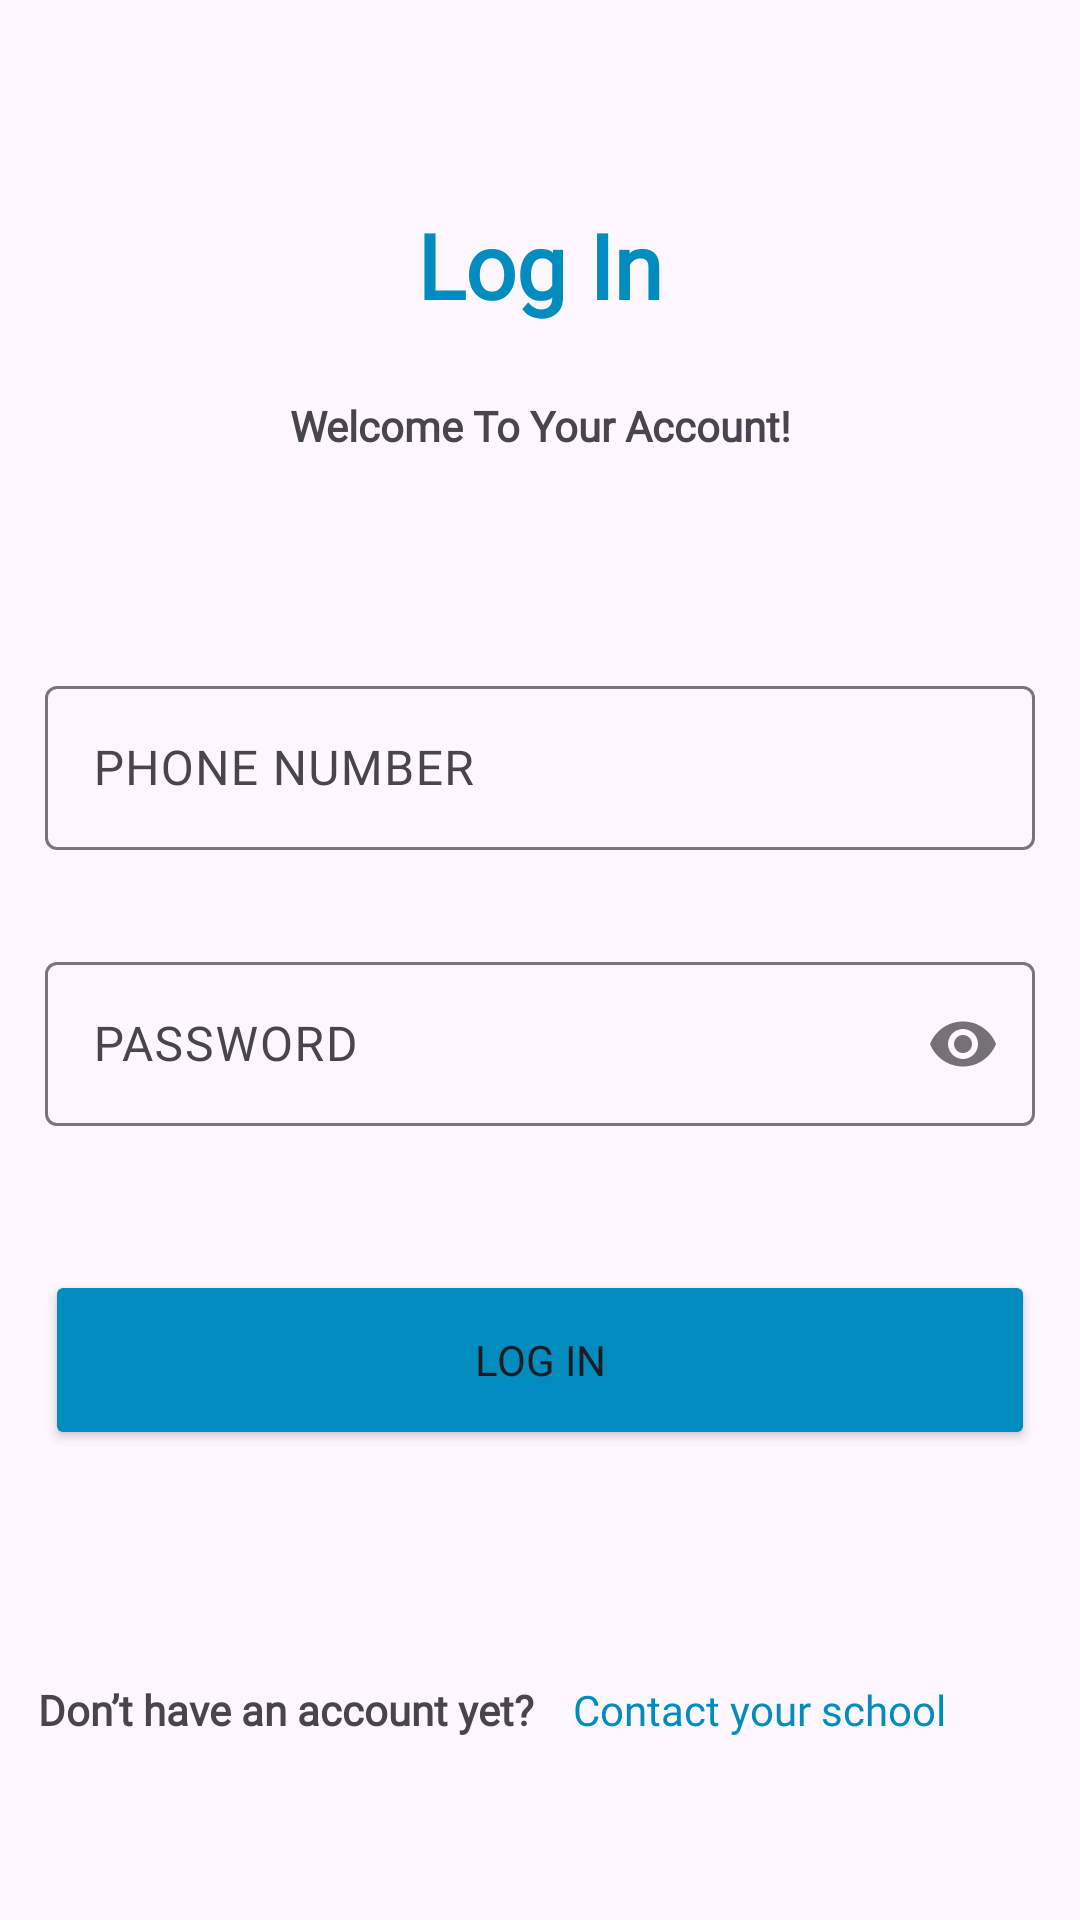

Produce the Android XML layout that renders to this screen, including the resource entries it uses.
<!-- AndroidManifest.xml: application theme Theme.MzaziConnectApplication -->
<!-- res/layout/activity_teacher_login.xml -->
<?xml version="1.0" encoding="utf-8"?>
<androidx.constraintlayout.widget.ConstraintLayout xmlns:android="http://schemas.android.com/apk/res/android"
    xmlns:app="http://schemas.android.com/apk/res-auto"
    xmlns:tools="http://schemas.android.com/tools"
    android:layout_width="match_parent"
    android:layout_height="match_parent"
    tools:context=".ui.teacher.TeacherLoginActivity">

    <TextView
        android:id="@+id/tvlogin"
        android:layout_width="wrap_content"
        android:layout_height="wrap_content"
        android:layout_marginTop="68dp"
        android:fontFamily="@font/baloobhai2_semibold"
        android:text="Log In"
        android:textColor="@color/blue"
        android:textSize="30dp"
        android:textStyle="bold"
        app:layout_constraintEnd_toEndOf="parent"
        app:layout_constraintStart_toStartOf="parent"
        app:layout_constraintTop_toTopOf="parent" />

    <TextView
        android:id="@+id/tvwelcome"
        android:layout_width="wrap_content"
        android:layout_height="wrap_content"
        android:layout_marginTop="24dp"
        android:fontFamily="@font/jost_regular"
        android:text="Welcome To Your Account!"
        android:textStyle="bold"
        app:layout_constraintEnd_toEndOf="parent"
        app:layout_constraintStart_toStartOf="parent"
        app:layout_constraintTop_toBottomOf="@+id/tvlogin" />

    <com.google.android.material.textfield.TextInputLayout
        android:id="@+id/tilPhoneNumber"
        android:layout_width="330dp"
        android:layout_height="60dp"
        android:layout_marginStart="32dp"
        android:layout_marginTop="72dp"
        android:layout_marginEnd="32dp"
        app:layout_constraintEnd_toEndOf="parent"
        app:layout_constraintStart_toStartOf="parent"
        app:layout_constraintTop_toBottomOf="@+id/tvwelcome">

        <com.google.android.material.textfield.TextInputEditText
            android:id="@+id/etPhoneNumber"
            android:inputType="phone"
            android:layout_width="match_parent"
            android:layout_height="match_parent"
            android:fontFamily="@font/redhattext_regular"
            android:hint="PHONE NUMBER" />
    </com.google.android.material.textfield.TextInputLayout>

    <com.google.android.material.textfield.TextInputLayout
        android:id="@+id/tilPassword"
        android:layout_width="330dp"
        android:layout_height="60dp"
        android:layout_marginStart="32dp"
        android:layout_marginTop="32dp"
        android:layout_marginEnd="32dp"
        app:passwordToggleEnabled="true"
        app:layout_constraintEnd_toEndOf="parent"
        app:layout_constraintStart_toStartOf="parent"
        app:layout_constraintTop_toBottomOf="@+id/tilPhoneNumber">

        <com.google.android.material.textfield.TextInputEditText
            android:id="@+id/etpassword"
            android:layout_width="match_parent"
            android:layout_height="wrap_content"
            android:hint="PASSWORD"
            android:fontFamily="@font/redhattext_regular"
            android:inputType="textPassword" />
    </com.google.android.material.textfield.TextInputLayout>

    <Button
        android:id="@+id/btnlogin"
        android:layout_width="330dp"
        android:layout_height="60dp"
        android:layout_marginTop="48dp"
        android:backgroundTint="@color/blue"
        android:clickable="true"
        android:fontFamily="@font/inter_medium"
        android:text="Log in"
        app:cornerRadius="5dp"
        app:layout_constraintEnd_toEndOf="parent"
        app:layout_constraintStart_toStartOf="parent"
        app:layout_constraintTop_toBottomOf="@+id/tilPassword" />

    <TextView
        android:id="@+id/tvaccount"
        android:layout_width="wrap_content"
        android:layout_height="wrap_content"
        android:layout_marginTop="77dp"
        android:fontFamily="@font/jost_regular"
        android:text="Don’t have an account yet?"
        android:textStyle="bold"
        app:layout_constraintEnd_toStartOf="@+id/tvcontact"
        app:layout_constraintHorizontal_bias="0.48"
        app:layout_constraintStart_toStartOf="parent"
        app:layout_constraintTop_toBottomOf="@+id/btnlogin" />

    <TextView
        android:id="@+id/tvcontact"
        android:layout_width="wrap_content"
        android:layout_height="wrap_content"
        android:layout_marginTop="77dp"
        android:layout_marginEnd="32dp"
        android:fontFamily="@font/jost_bold"
        android:text="Contact your school"
        android:textColor="@color/blue"
        app:layout_constraintEnd_toEndOf="parent"
        app:layout_constraintStart_toEndOf="@+id/tvaccount"
        app:layout_constraintTop_toBottomOf="@+id/btnlogin" />

    <ProgressBar
        android:id="@+id/pbProgressBar"
        style="?android:attr/progressBarStyle"
        android:layout_width="wrap_content"
        android:layout_height="wrap_content"
        android:visibility="gone"
        app:layout_constraintBottom_toBottomOf="parent"
        app:layout_constraintEnd_toEndOf="parent"
        app:layout_constraintStart_toStartOf="parent"
        app:layout_constraintTop_toTopOf="parent" />

</androidx.constraintlayout.widget.ConstraintLayout>
<!-- resources referenced by this layout -->
<resources>
  <color name="blue">#008CBF</color>
  <style name="Theme.MzaziConnectApplication" parent="Base.Theme.MzaziConnectApplication" />
  <style name="Base.Theme.MzaziConnectApplication" parent="Theme.Material3.DayNight.NoActionBar">
          
          
      </style>
</resources>
